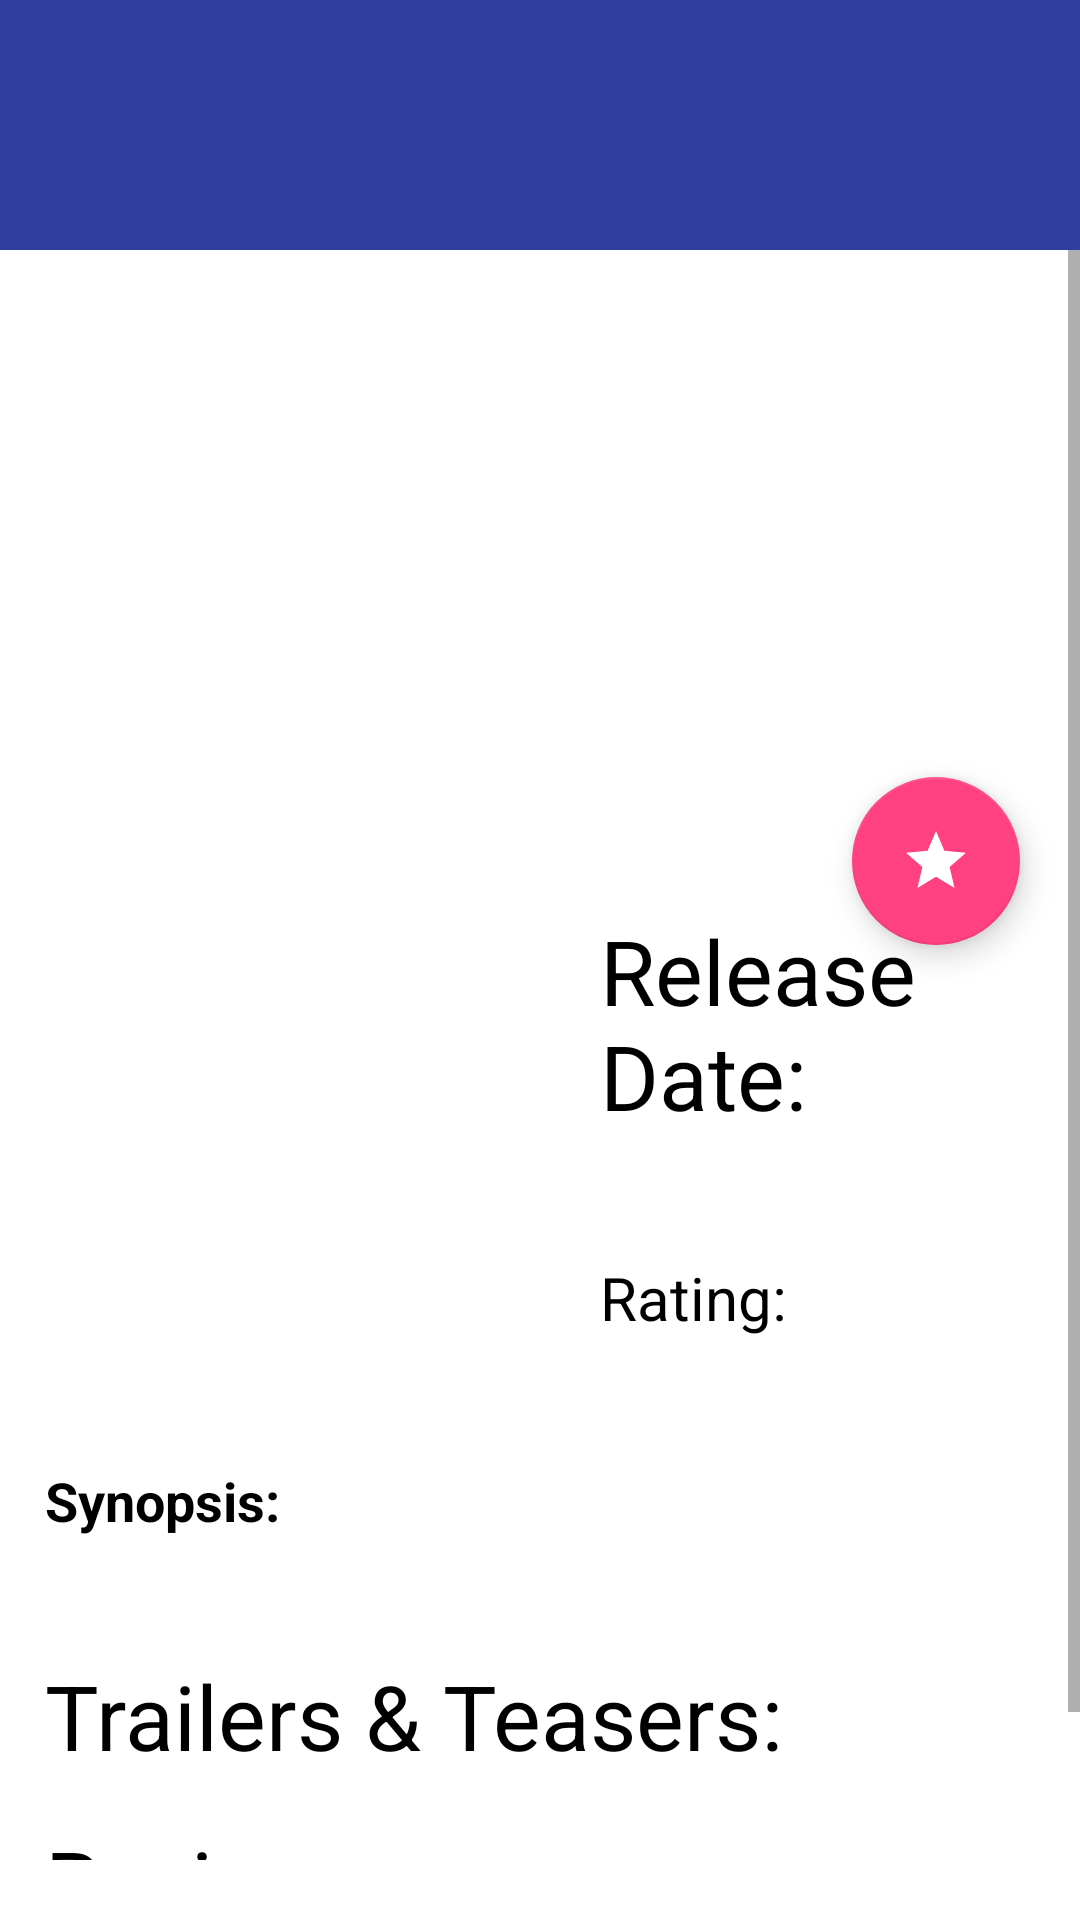

Here is an Android app screen rendered from its layout file. Give the layout XML and the strings, colors and styles it references.
<!-- AndroidManifest.xml: application theme AppTheme -->
<!-- res/layout/details_activity.xml -->
<?xml version="1.0" encoding="utf-8"?>
<layout xmlns:android="http://schemas.android.com/apk/res/android"
    xmlns:app="http://schemas.android.com/apk/res-auto">
<LinearLayout
    android:id="@+id/activity_details"
    style="@style/detailParentLayout">
<TextView
    android:id="@+id/title"
    style="@style/movieTitle" />

<ScrollView style="@style/detailScrollView">
   <LinearLayout
       android:layout_width="match_parent"
       android:layout_height="wrap_content"
       android:orientation="vertical">
    <RelativeLayout
        android:layout_width="match_parent"
        android:layout_height="wrap_content"
        android:paddingBottom="30dp">

        <ImageView
        android:layout_width="match_parent"
        android:layout_height="200dp"
        android:id="@+id/bigTopPoster"
        android:cropToPadding="true" android:scaleType="centerCrop"
        android:adjustViewBounds="true" />

       <android.support.design.widget.FloatingActionButton
           android:id="@+id/favoriteButton"
           app:fabSize="normal"
           android:src="@drawable/star"
           android:onClick="toogleFavorite"
           style="@style/favFab" />

        <LinearLayout
            android:layout_below="@+id/bigTopPoster"
            android:id="@+id/content"
            style="@style/detailMainLinearLayout">
            <LinearLayout style="@style/detailTopLayout">
                <ImageView
                    android:id="@+id/poster"
                    style="@style/moviePoster" />


                <LinearLayout style="@style/detailMovieInfoLayout">
                    <TextView
                        android:text="Release Date:"
                        style="@style/releaseDateLabel" />
                    <TextView
                        android:id="@+id/release"
                        style="@style/releaseDateText" />
                    <TextView
                        android:text="Rating:"
                        style="@style/ratingLabel" />
                    <TextView
                        android:id="@+id/votes"
                        style="@style/ratingText" />
                </LinearLayout>
            </LinearLayout>

            <TextView
                android:text="Synopsis:"
                style="@style/synopsisLabel" />
            <TextView
                android:id="@+id/overview"
                style="@style/synopsisText" />
            <TextView
                android:id="@+id/trailersLabel"
                android:text="Trailers &amp; Teasers:"
                style="@style/releaseDateLabel" />

            <GridLayout
                android:layout_gravity="center"
                android:layout_width="wrap_content"
                android:layout_height="wrap_content"
                android:id="@+id/trailers"/>
            <TextView
                android:text="Reviews:"
                style="@style/releaseDateLabel"
                android:id="@+id/reviewsTitle"
                android:paddingTop="15dp"/>
            <WebView
                android:layout_width="match_parent"
                android:layout_height="wrap_content"
                android:id="@+id/reviews"
                android:textColor="@color/colorBlack"/>
        </LinearLayout>
    </RelativeLayout>
   </LinearLayout>
</ScrollView>
</LinearLayout>
</layout>
<!-- resources referenced by this layout -->
<resources>
  <color name="colorBlack">#000000</color>
  <style name="detailMainLinearLayout" parent="baseLayoutStyle">
          <item name="android:paddingLeft">15dp</item>
          <item name="android:paddingRight">15dp</item>
          <item name="android:paddingTop">10dp</item>
      </style>
  <style name="detailMovieInfoLayout" parent="baseLayoutStyle">
          <item name="android:layout_weight">3</item>
          <item name="android:paddingLeft">20dp</item>
      </style>
  <style name="detailParentLayout" parent="baseLayoutStyle">
          <item name="android:layout_height">match_parent</item>
          <item name="android:background">@color/colorWhite</item>
      </style>
  <style name="detailScrollView">
          <item name="android:paddingBottom">20dp</item>
          <item name="android:layout_width">match_parent</item>
          <item name="android:layout_height">wrap_content</item>
      </style>
  <style name="detailTopLayout" parent="baseLayoutStyle">
          <item name="android:orientation">horizontal</item>
          <item name="android:weightSum">6</item>
      </style>
  <style name="moviePoster">
          <item name="android:layout_width">match_parent</item>
          <item name="android:layout_height">wrap_content</item>
          <item name="android:clipToPadding">false</item>
          <item name="android:layout_weight">3</item>
          <item name="android:scaleType">fitStart</item>
          <item name="android:paddingLeft">15dp</item>
      </style>
  <style name="ratingLabel" parent="baseTextViewStyleBlack">
          <item name="android:textSize">20sp</item>
      </style>
  <style name="ratingText" parent="baseTextViewStyleGray">
          <item name="android:textSize">20sp</item>
      </style>
  <style name="releaseDateLabel" parent="baseTextViewStyleBlack">
          <item name="android:textSize">30sp</item>
          <item name="android:paddingTop">10dp</item>
      </style>
  <style name="releaseDateText" parent="baseTextViewStyleGray">
          <item name="android:textSize">30sp</item>
          <item name="android:gravity">left</item>
          <item name="android:textAlignment">gravity</item>
      </style>
  <style name="synopsisLabel" parent="baseTextViewStyleBlack">
          <item name="android:textSize">18sp</item>
          <item name="android:paddingTop">15dp</item>
          <item name="android:textStyle">bold</item>
      </style>
  <style name="synopsisText" parent="baseTextViewStyleGray">
          <item name="android:textSize">18sp</item>
          <item name="android:paddingTop">5dp</item>
      </style>
  <style name="AppTheme" parent="Theme.AppCompat.Light.DarkActionBar">
          
          <item name="colorPrimary">@color/colorPrimary</item>
          <item name="colorPrimaryDark">@color/colorPrimaryDark</item>
          <item name="colorAccent">@color/colorAccent</item>
      </style>
  <color name="colorWhite">#FFFFFF</color>
  <style name="baseLayoutStyle">
          <item name="android:layout_width">match_parent</item>
          <item name="android:layout_height">wrap_content</item>
          <item name="android:orientation">vertical</item>
      </style>
  <color name="colorPrimaryDark">#303F9F</color>
  <style name="baseTextViewStyleBlack">
          <item name="android:layout_width">match_parent</item>
          <item name="android:layout_height">wrap_content</item>
          <item name="android:textColor">@color/colorBlack</item>
      </style>
  <style name="baseTextViewStyleGray">
          <item name="android:layout_width">match_parent</item>
          <item name="android:layout_height">wrap_content</item>
          <item name="android:textColor">@color/colorGray</item>
      </style>
  <color name="colorPrimary">#3F51B5</color>
  <color name="colorAccent">#FF4081</color>
  <color name="colorGray">#AAAAAA</color>
</resources>
